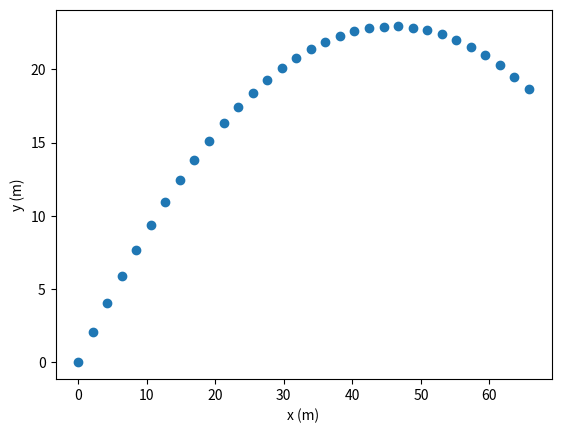

Write Python code to recreate this figure.
# -*- coding: utf-8 -*-
"""
Created on Wed Jan 17 13:42:09 2024

[redacted]
"""

import matplotlib.pyplot as plt
from math import sin, cos, radians

g = 9.81
dt = 0.1

xlist = [ 0.0 ]
ylist = [ 0.0 ]
v0 = 30
kulma = radians(45)
vx = v0 * cos(kulma)
vya = v0 * sin(kulma)

while xlist[-1] < 65:
    vyl = vya - g*dt
    xlist.append(xlist[-1] + vx*dt)
    ylist.append(ylist[-1] + (vya+vyl)/2*dt)
    vya = vyl

plt.plot(xlist,ylist,"o")
plt.xlabel("x (m)")
plt.ylabel("y (m)")
plt.show()